Image classification data set "dataset_split" (phu147395/XLA on GitHub). Class labels (32): banh beo, banh bo, banh bot loc, banh can, banh canh, banh chung, banh cong, banh cuon, banh da lon, banh duc, banh gio, banh khot, banh pia, banh tai heo, banh tet, banh tieu, banh trung thu, banh xeo, bun bo hue, bun dau mam tom, bun mam, bun rieu, bun thit nuong, ca kho to, canh chua, cao lau, chao long, goi cuon, hu tieu, mi quang, nem chua, xoi xeo.

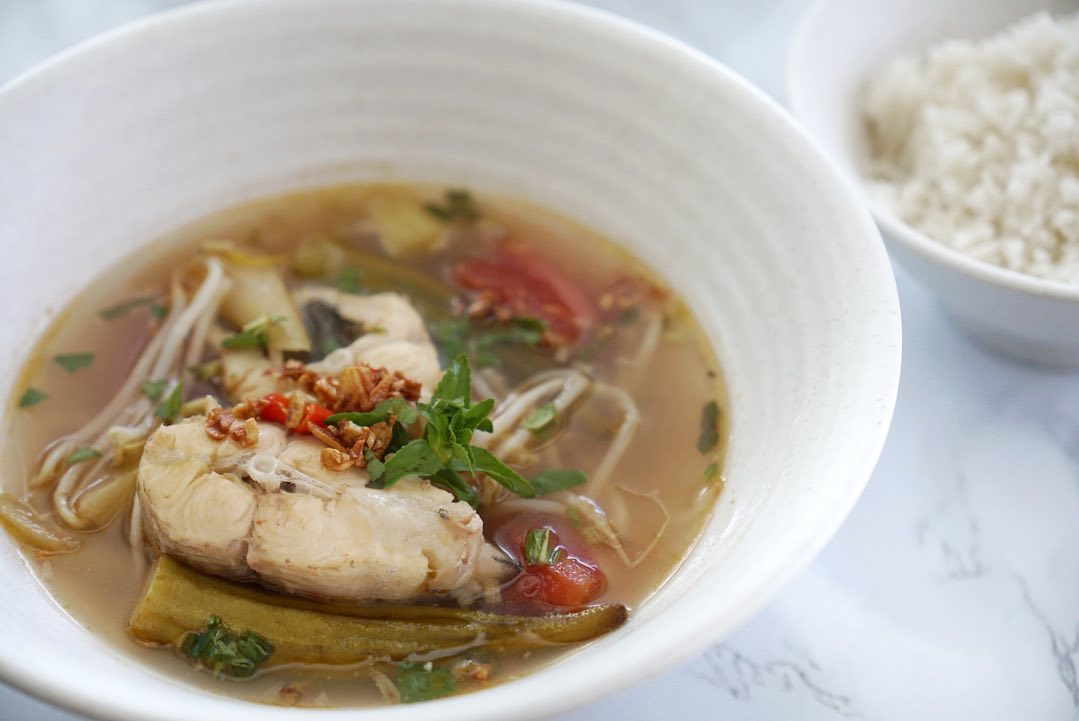
Label: canh chua

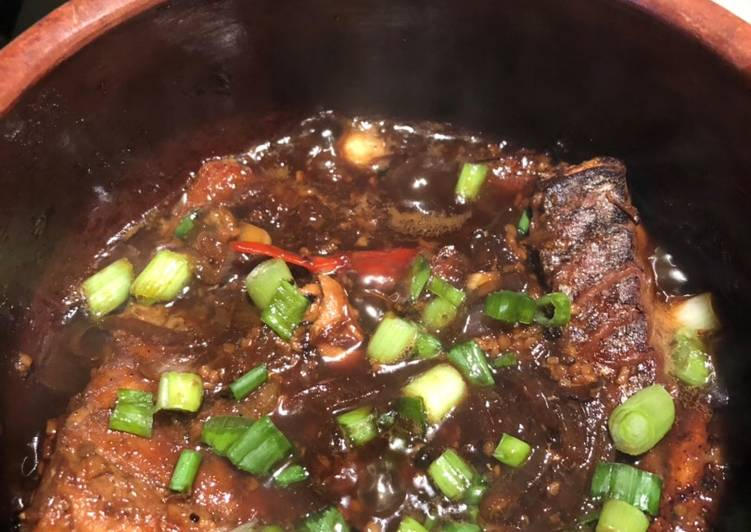
Label: ca kho to

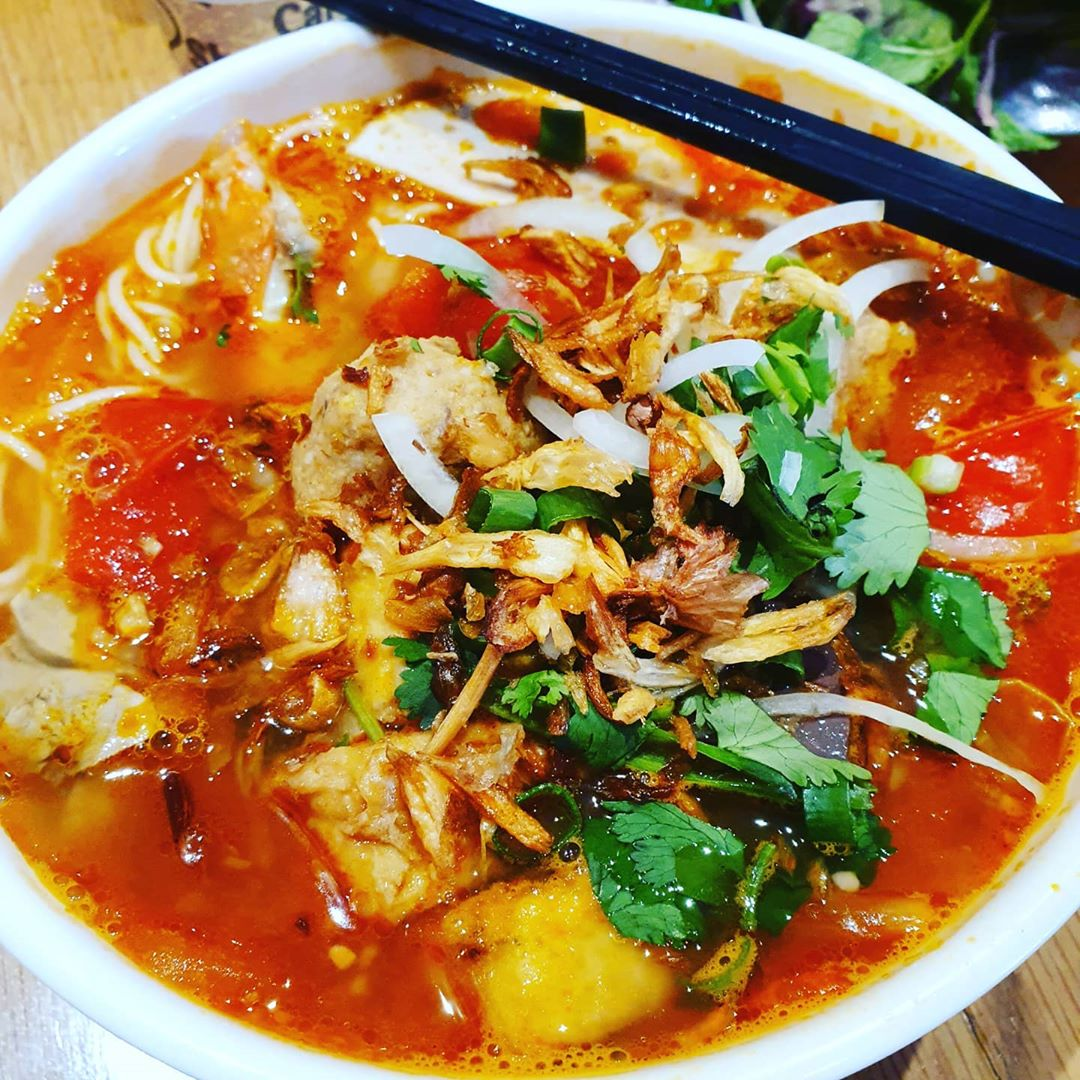
Label: bun rieu

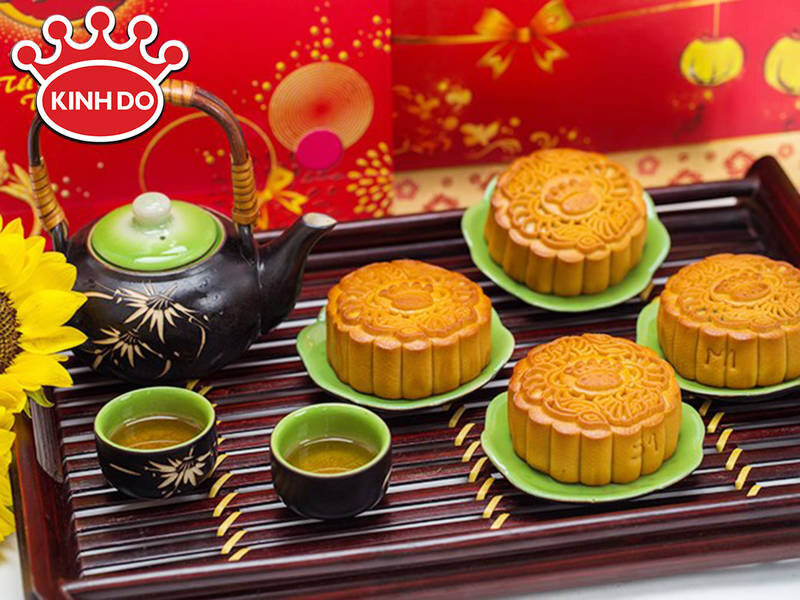
Label: banh trung thu

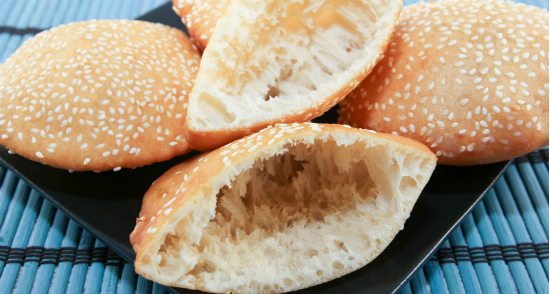
Label: banh tieu

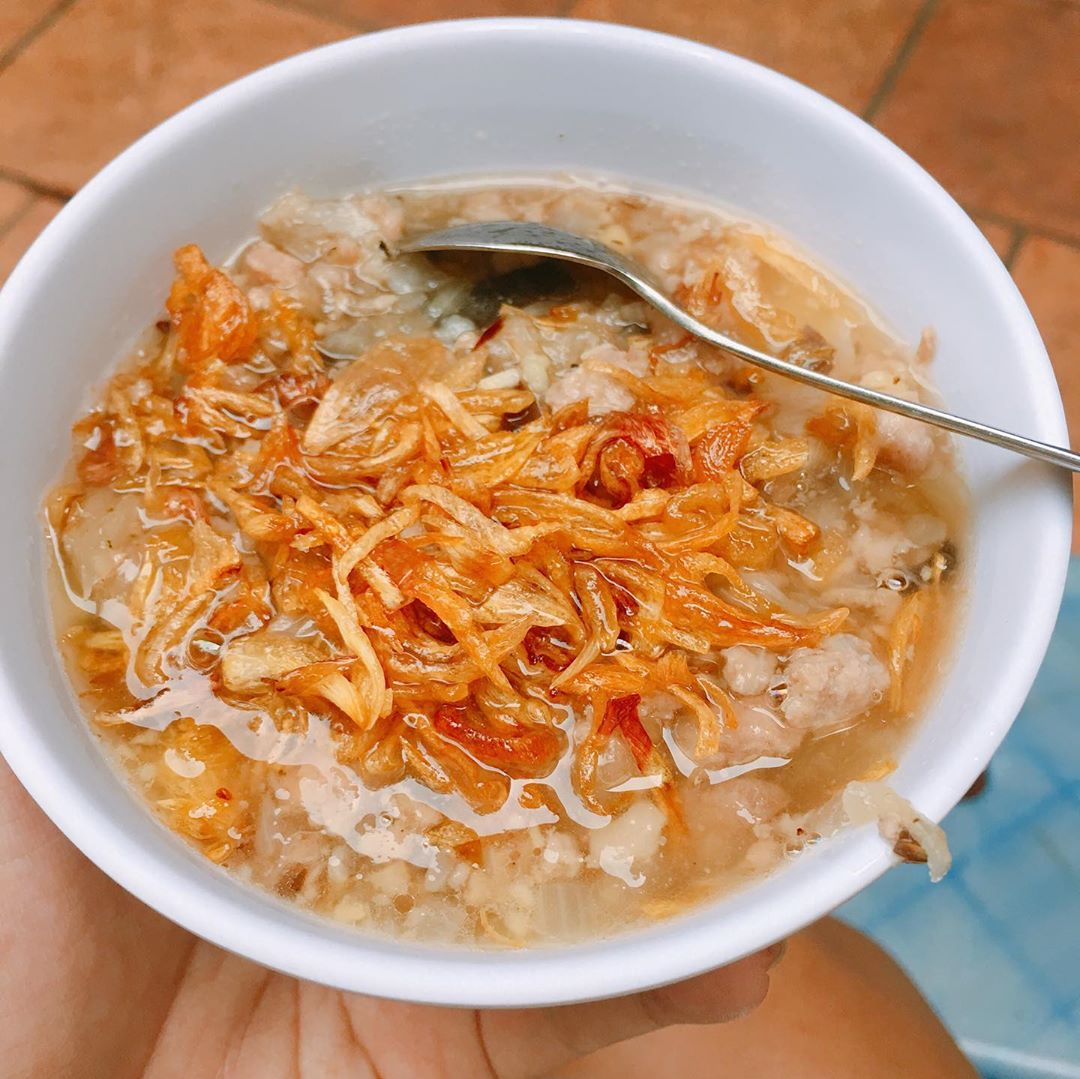
Label: banh duc
